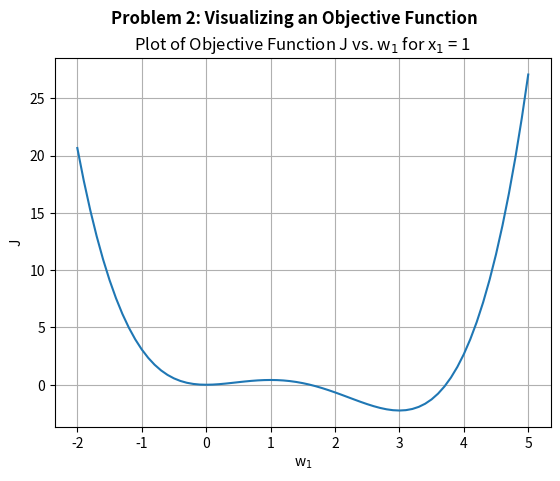
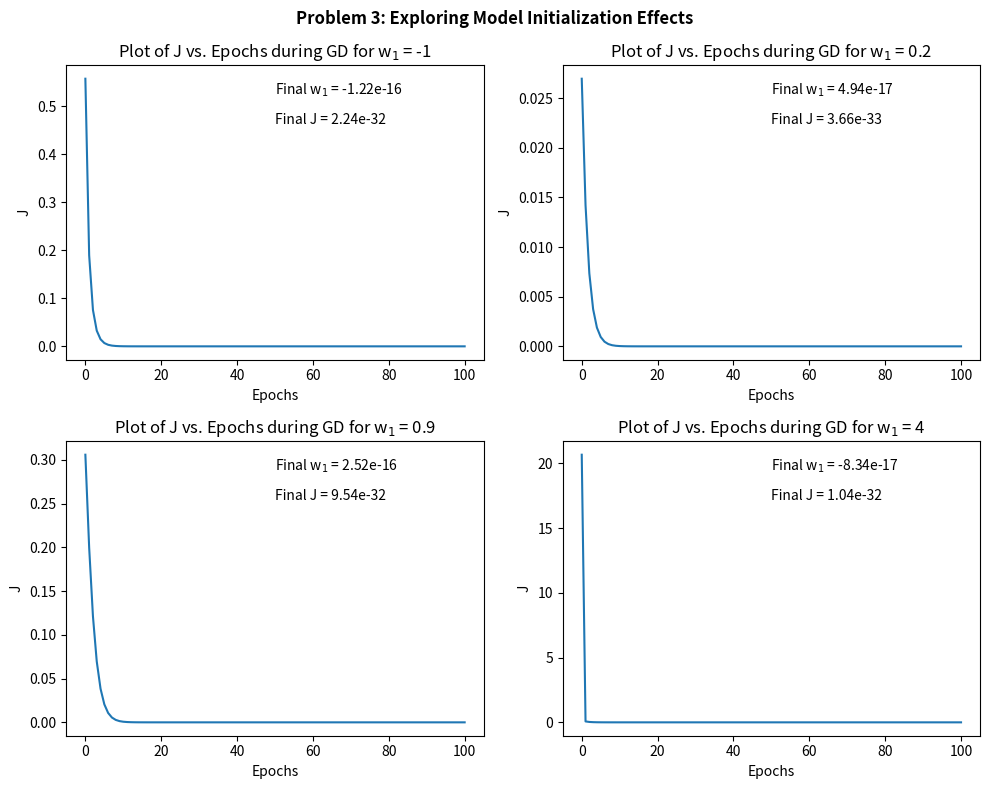
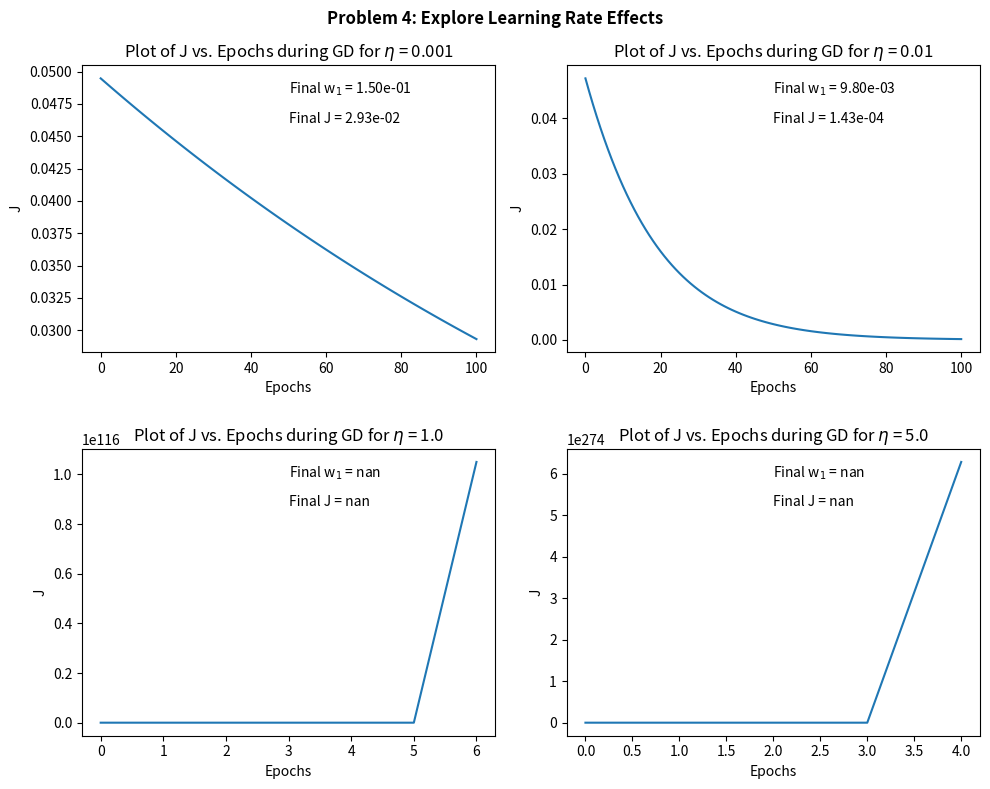
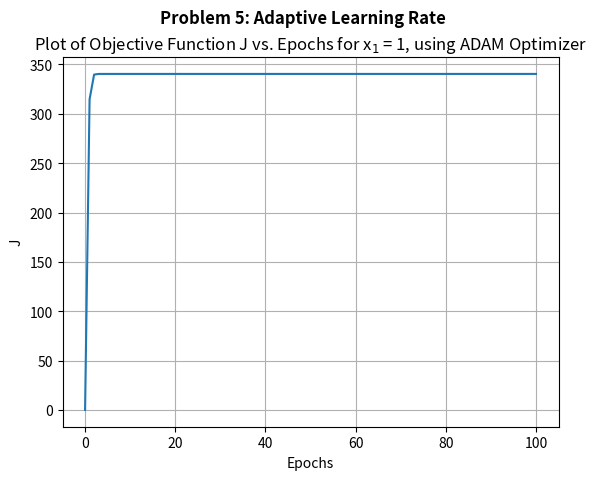

The matplotlib source for these figures, in order:
####----------LIBRARIES----------####
import numpy as np
import matplotlib.pyplot as plt
import pandas as pd

####----------FUNCTIONS----------####
def J(x_1_inp, w_1_inp):

    try:
        J = (1/4)*(x_1_inp * w_1_inp)**4 - (4/3)*(x_1_inp * w_1_inp)**3 + (3/2)*(x_1_inp*w_1_inp)**2

        return J

    except OverflowError:
        print("Overflow in calculation of J")
        return np.inf
    
    except:
        print("Error in calculation of J")
        return np.NaN
    
def dJ_dw1(x_1_inp, w_1_inp):
    try:
        dJ_dw1 = (x_1_inp**4 * w_1_inp**3) - (x_1_inp**3 * w_1_inp**2) + 3*(x_1_inp**2 *w_1_inp)
        return dJ_dw1
    except OverflowError:
        print("Overflow in calculation of dJ_dw1")
        return np.inf
    except:
        print("Error in calculation of dJ_dw1")
        return np.NaN
    
def gd_J_calc(x_1_inp, w_1_inp, eta_inp, epochs_inp):
    w = w_1_inp

    J_vals = []
    w_vals = []

    for i in range(epochs_inp+1):
        w = w - eta_inp * dJ_dw1(x_1_inp, w)
        w_vals.append(w)
        J_vals.append(J(x_1_inp, w))

    return J_vals, w_vals

def Adam(x_1_inp, w_1_inp, p1_inp, p2_inp, eta_inp, delta_inp, epochs_inp):
    s, r = 0, 0

    w = w_1_inp

    J_vals = [J(x_1_inp, w_1_inp)]
    w_vals = [w_1_inp]

    for t in range(1, epochs_inp+1):
        grad = dJ_dw1(x_1_inp, w_1_inp)
        s = (p1_inp * s) + (1 - p1_inp) * grad
        r = (p2_inp * r) + (1 - p2_inp) * (grad * grad)
        
        w = w - eta_inp * (s / (1-p1_inp**t)) / (np.sqrt(r / (1-p_2)**t) + delta_inp)
        w_vals.append(w)
        J_vals.append(J(x_1_inp, w))

    return J_vals, w_vals

####----------SCRIPT----------####
###-------PROBLEM 1-------###
w_1 = np.arange(-2, 5+0.1, 0.1)
x_1 = np.ones(w_1.shape)
J_calc = J(x_1, w_1)

# Create a new figure
fig1 = plt.figure()

# Plot
plt.plot(w_1, J_calc)
plt.xlabel('w$_1$')
plt.ylabel('J')
plt.title('Plot of Objective Function J vs. w$_1$ for x$_1$ = 1')
plt.grid()
plt.suptitle("Problem 2: Visualizing an Objective Function", 
             fontweight="bold")
# Show the plot
# plt.show()

###-------PROBLEM 2-------###
w_vals_input = [-1, 0.2, 0.9, 4]

J_vals_graph = {}
w_vals_graph = {}

x_1_graph = 1
eta = 0.1
epochs = 100

for w_val in w_vals_input:
    J_vals_graph[w_val], w_vals_graph[w_val] = (gd_J_calc(x_1_graph, w_val, eta, epochs))

epochs_graph = [epoch for epoch in range(epochs+1)]
final_J_vals = [J_vals_graph[key][-1] for key in J_vals_graph]
final_w_vals = [w_vals_graph[key][-1] for key in w_vals_graph]

fig, axs = plt.subplots(2, 2, figsize=(10, 8))

for i, key in enumerate(J_vals_graph):
    row = i // 2
    col = i % 2
    axs[row, col].plot(np.array(epochs_graph).flatten(), np.array(J_vals_graph[key]).flatten())
    
    axs[row, col].set_xlabel('Epochs')
    axs[row, col].set_ylabel('J')
    axs[row, col].set_title(f'Plot of J vs. Epochs during GD for w$_1$ = {key}')

    axs[row, col].text(0.5, 0.9, f'Final w$_1$ = {final_w_vals[i]:.2e}', 
                       transform=axs[row, col].transAxes, ha='left'
                       )
    axs[row, col].text(0.5, 0.8, f'Final J = {final_J_vals[i]:.2e}', 
                       transform=axs[row, col].transAxes, ha='left'
                       )


plt.suptitle("Problem 3: Exploring Model Initialization Effects", 
             fontweight="bold")

plt.tight_layout()
# plt.show()

###-------PROBLEM 4-------###
eta_vals_input = [0.001, 0.01, 1.0, 5.0]

J_vals_graph = {}
w_vals_graph = {}

x_1_graph = 1
w_1_graph = 0.2
epochs = 100

for eta_val in eta_vals_input:
    J_vals_graph[eta_val], w_vals_graph[eta_val] = (gd_J_calc(x_1_graph, w_1_graph, eta_val, epochs))

final_J_vals = [J_vals_graph[key][-1] for key in J_vals_graph]

final_w_vals = [w_vals_graph[key][-1] for key in w_vals_graph]

fig, axs = plt.subplots(2, 2, figsize=(10, 8))

for i, key in enumerate(J_vals_graph):
    row = i // 2
    col = i % 2
    axs[row, col].plot(np.array(epochs_graph).flatten(), np.array(J_vals_graph[key]).flatten())
    
    axs[row, col].set_xlabel('Epochs')
    axs[row, col].set_ylabel('J')
    axs[row, col].set_title(f'Plot of J vs. Epochs during GD for $\eta$ = {key}')

    axs[row, col].text(0.5, 0.9, f'Final w$_1$ = {final_w_vals[i]:.2e}', 
                       transform=axs[row, col].transAxes, ha='left'
                       )
    axs[row, col].text(0.5, 0.8, f'Final J = {final_J_vals[i]:.2e}', 
                       transform=axs[row, col].transAxes, ha='left'
                       )

plt.suptitle("Problem 4: Explore Learning Rate Effects", 
             fontweight="bold")
plt.tight_layout()
# plt.show()

###-------PROBLEM 5-------###
w_1 = 0.2
x_1 = 1
p_1 = 0.9
p_2 = 0.999
eta = 5
delta = 10e-8 

J_vals_graph, w_vals_graph = Adam(x_1, w_1, p_1, p_2, eta, delta, 100)

epochs_graph = [epoch for epoch in range(100+1)]

plt.figure()
plt.plot(epochs_graph, J_vals_graph)
plt.xlabel('Epochs')
plt.ylabel('J')
plt.title('Plot of Objective Function J vs. Epochs for x$_1$ = 1, using ADAM Optimizer')

plt.suptitle("Problem 5: Adaptive Learning Rate", 
             fontweight="bold")
plt.grid()
plt.show()